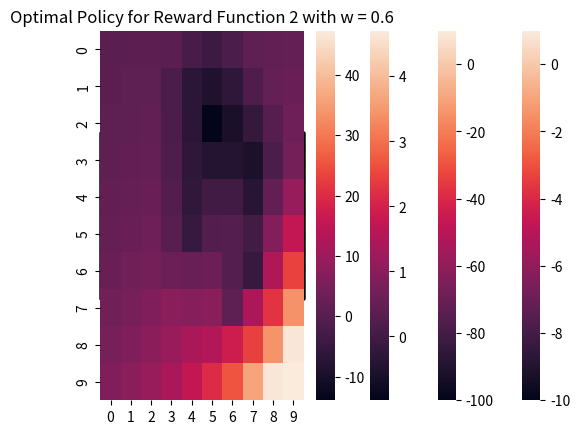

This figure's Python source:
import numpy as np
import matplotlib.pyplot as plt
import seaborn as sns



# Q1
reward_func_1 = np.zeros((10,10))
reward_func_1[-1,-1] = 1
reward_func_1[2:4,5:7], reward_func_1[4:6,1:3], reward_func_1[8:,2:4] = -10, -10, -10
sns.heatmap(reward_func_1); plt.title('Reward Function 1'); plt.show()

reward_func_2  = np.zeros((10,10))
reward_func_2[-1,-1] = 10
reward_func_2[8,6],reward_func_2[1:7,4],reward_func_2[1,4:7],reward_func_2[1:4,6],reward_func_2[3,6:9],reward_func_2[3:8,8],reward_func_2[7,6:9] = -100,-100,-100,-100,-100,-100,-100
sns.heatmap(reward_func_2); plt.title('Reward Function 2'); plt.show()

# Q2
def actions(w=0.1):

    # each action is a 10x10 that corresponds to each of the 100 states
    up      = np.zeros((100, 100))
    left    = np.zeros((100, 100))
    down    = np.zeros((100, 100))
    right   = np.zeros((100, 100))
    
    # define the transition probabilities
    for i in range(100):
        
        # left edge
        if i <= 9:

            # corner states
            if i == 0:

                # off grid moves
                up[i, i + 10], up[i, i + 1], up[i, i]       = w / 4, w / 4, 1 - w + w / 2
                left[i, i + 10], left[i, i + 1], left[i, i] = w / 4, w / 4, 1 - w + w / 2

                # in grid moves
                down[i, i + 10], down[i, i + 1], down[i, i]     = w / 4, 1 - w + w / 4, w / 2
                right[i, i + 10], right[i, i + 1], right[i, i]  = 1 - w + w / 4, w / 4, w / 2

            elif i == 9:

                # off grid moves
                down[i, i + 10], down[i, i - 1], down[i, i] = w / 4, w / 4, 1 - w + w / 2
                left[i, i + 10], left[i, i - 1], left[i, i] = w / 4, w / 4, 1 - w + w / 2

                # in grid moves
                up[i, i + 10], up[i, i - 1], up[i, i]           = w / 4, 1 - w + w / 4, w / 2
                right[i, i + 10], right[i, i - 1], right[i, i]  = 1 - w + w / 4, w / 4, w / 2

            # edge states
            else:
                
                # off grid moves
                left[i, i], left[i, i + 1], left[i, i - 1], left[i, i + 10] = 1 - w + w / 4, w / 4, w / 4, w / 4

                # in grid moves
                right[i, i], right[i, i + 1], right[i, i - 1], right[i, i + 10] = w / 4, w / 4, w / 4, 1 - w + w / 4
                down[i, i], down[i, i + 1], down[i, i - 1], down[i, i + 10]     = w / 4, 1 - w + w / 4, w / 4, w / 4
                up[i, i], up[i, i + 1], up[i, i - 1], up[i, i + 10]             = w / 4, w / 4, 1 - w + w / 4, w / 4

        # right edge states:
        elif i >= 90:

            # corner states
            if i == 90:
                
                # off grid moves
                right[i, i - 10], right[i, i + 1], right[i, i]  = w / 4, w / 4, 1 - w + w / 2
                up[i, i - 10], up[i, i + 1], up[i, i]           = w / 4, w / 4, 1 - w + w / 2

                # in grid moves
                down[i, i - 10], down[i, i + 1], down[i, i] = w / 4, 1 - w + w / 4, w / 2
                left[i, i - 10], left[i, i + 1], left[i, i] = 1 - w + w / 4, w / 4, w / 2

            elif i == 99:

                # off grid moves
                right[i, i - 10], right[i, i - 1], right[i, i]  = w / 4, w / 4, 1 - w + w / 2
                down[i, i - 10], down[i, i - 1], down[i, i]     = w / 4, w / 4, 1 - w + w / 2
                
                # in grid moves
                up[i, i - 10], up[i, i - 1], up[i, i]       = w / 4, 1 - w + w / 4, w / 2
                left[i, i - 10], left[i, i - 1], left[i, i] = 1 - w + w / 4, w / 4, w / 2

            # edge states
            else:
                
                # off grid moves
                right[i, i], right[i, i + 1], right[i, i - 1], left[i, i - 10] = 1 - w + w / 4, w / 4, w / 4, w / 4

                # in grid moves
                left[i, i], left[i, i + 1], left[i, i - 1], left[i, i - 10] = w / 4, w / 4, w / 4, 1 - w + w / 4
                down[i, i], down[i, i + 1], down[i, i - 1], down[i, i - 10] = w / 4, 1 - w + w / 4, w / 4, w / 4
                up[i, i], up[i, i + 1], up[i, i - 1], up[i, i - 10]         = w / 4, w / 4, 1 - w + w / 4, w / 4

        # upper edge states:
        elif i % 10 == 0:
            
            # off grid moves
            up[i, i], up[i, i + 1], up[i, i - 10], up[i, i + 10] = 1 - w + w / 4, w / 4, w / 4, w / 4

            # in grid moves
            right[i, i], right[i, i + 1], right[i, i - 10], right[i, i + 10] = w / 4, w / 4, w / 4, 1 - w + w / 4
            left[i, i], left[i, i + 1], left[i, i - 10], left[i, i + 10]     = w / 4, w / 4, 1 - w + w / 4, w / 4
            down[i, i], down[i, i + 1], down[i, i - 10], down[i, i + 10]     = w / 4, 1 - w + w / 4, w / 4, w / 4

        # lower edge states:
        elif i % 10 == 9:
            
            # off grid moves
            down[i, i], down[i, i - 1], down[i, i - 10], down[i, i + 10] = 1 - w + w / 4, w / 4, w / 4, w / 4

            # in grid moves
            right[i, i], right[i, i - 1], right[i, i - 10], right[i, i + 10] = w / 4, w / 4, w / 4, 1 - w + w / 4
            left[i, i], left[i, i - 1], left[i, i - 10], left[i, i + 10]     = w / 4, w / 4, 1 - w + w / 4, w / 4
            up[i, i], up[i, i - 1], up[i, i - 10], up[i, i + 10]             = w / 4, 1 - w + w / 4, w / 4, w / 4

        # inner edges
        else:
            down[i, i + 1], down[i, i - 1], down[i, i - 10], down[i, i + 10]     = 1 - w + w / 4, w / 4, w / 4, w / 4
            up[i, i + 1], up[i, i - 1], up[i, i - 10], up[i, i + 10]             = w / 4, 1 - w + w / 4, w / 4, w / 4
            left[i, i + 1], left[i, i - 1], left[i, i - 10], left[i, i + 10]     = w / 4, w / 4, 1 - w + w / 4, w / 4
            right[i, i + 1], right[i, i - 1], right[i, i - 10], right[i, i + 10] = w / 4, w / 4, w / 4, 1 - w + w / 4

    return up, down, left, right


def optimal_value(up, down, right, left, reward_func,gamma=0.8,snapshots=False):
    v = np.zeros(100)
    reward = reward_func.T.flatten()
    delta = np.inf
    iterations = 0
    snaps = []
    while(delta>0.01):
        delta = 0
        v_copy = np.copy(v)
        for i in range(0,100):
            t = v_copy[i]
            u,d,r,l = np.sum(up[i]*(reward+gamma*v_copy)), np.sum(down[i]*(reward+gamma*v_copy)), np.sum(right[i]*(reward+gamma*v_copy)), np.sum(left[i]*(reward+gamma*v_copy))
            v[i] = max(u,d,r,l)
            delta = max(delta,abs(t-v[i]))
        iterations += 1
        snaps.append(v_copy.reshape(10,10))
    if snapshots:
    	steps = np.round(np.linspace(1,iterations,5))
    	for i in steps:
    		t = np.round(snaps[int(i-1)],decimals=3)
    		plt.table(cellText=t,loc=(0,0),cellLoc='center'); plt.title('Optimal State Value for Reward Function 1, Step Number = %i' %i); plt.show()
    
    return v.reshape(10,10).T

up, down, right, left = actions()
v = optimal_value(up, down, right, left, reward_func_1,snapshots=False)
v = np.round(v,decimals=3)
plt.table(cellText=v,loc=(0,0),cellLoc='center'); plt.title('Optimal State Value for Reward Function 1'); plt.show()


# Q3
sns.heatmap(v); plt.title('Reward Function 1'); plt.show()


# Q5
def get_value_and_opt_policy(up, down, right, left, reward_func, gamma=0.8):

    # intialization
	v, state_values, optimal_policies = np.zeros(100), np.zeros(100), np.zeros(100)
	reward = reward_func.transpose().flatten()
	delta = np.inf

    # policy evaluation
	while(delta>0.01):
	    delta = 0
	    v_copy = np.copy(v)

	    for i in range(100):
	        t = v_copy[i]
	        u,d,r,l = np.sum(up[i]*(reward+gamma*v_copy)), np.sum(down[i]*(reward+gamma*v_copy)), np.sum(right[i]*(reward+gamma*v_copy)), np.sum(left[i]*(reward+gamma*v_copy))
	        v[i] = max(u,d,r,l)
	        delta = max(delta,abs(t-v[i]))

    # policy improvement
	for i in range(100):
		u,d,r,l = np.sum(up[i]*(reward+gamma*v)), np.sum(down[i]*(reward+gamma*v)), np.sum(right[i]*(reward+gamma*v)), np.sum(left[i]*(reward+gamma*v))
		arr = [r,l,u,d]
		state_values[i] = np.amax(arr)
		optimal_policies[i] = arr.index(np.amax(arr))

	return state_values, optimal_policies


def plot_arrows(arrows,title=''):
	arr = np.chararray((10,10),unicode=True)
	for i in range(10):
		for j in range(10):
			if arrows[i,j]==0: arr[i,j] = '\u2192' #left #'\u2190' # left/up
			elif arrows[i,j]==1: arr[i,j] = '\u2190' #right #'\u2192' # right
			elif arrows[i,j]==2: arr[i,j] = '\u2191' #up #'\u2193' # down
			elif arrows[i,j]==3: arr[i,j] = '\u2193' #down #'\u2191' # left/up
	plt.table(cellText=arr,loc=(0,0),cellLoc='center')
	plt.title(title)
	plt.show()

	return

up, down, left, right = actions()
opt_policy, arrows =  get_value_and_opt_policy(up, down, right, left, reward_func_1)#optimal_policy(up, down, right, left, reward_func_1)
opt_policy, arrows = opt_policy.reshape(10,10).T, arrows.reshape(10,10).T
plot_arrows(arrows,title='Optimal Policy for Reward Function 1')

# Q6
up, down, right, left = actions()
v = optimal_value(up, down, right, left, reward_func_2)
v = np.round(v,decimals=3)
plt.table(cellText=v,loc=(0,0),cellLoc='center'); plt.title('Optimal State Value for Reward Function 2'); plt.show()

# Q7
sns.heatmap(v); plt.title('Reward Function 2'); plt.show()

# Q8
up, down, right, left = actions()
opt_policy, arrows = get_value_and_opt_policy(up, down, right, left, reward_func_2)#optimal_policy(up, down, right, left, reward_func_2)
opt_policy, arrows = opt_policy.reshape(10,10).T, arrows.reshape(10,10).T
plot_arrows(arrows,title='Optimal Policy for Reward Function 2')

# Q9
up, down, right, left = actions(w=0.6)

opt_policy, arrows = get_value_and_opt_policy(up, down, right, left, reward_func_1)#optimal_policy(up, down, right, left, reward_func_1)
opt_policy, arrows = opt_policy.reshape(10,10).T, arrows.reshape(10,10).T
plot_arrows(arrows,title='Optimal Policy for Reward Function 1 with w = 0.6')

opt_policy, arrows = get_value_and_opt_policy(up, down, right, left, reward_func_2)#optimal_policy(up, down, right, left, reward_func_2)
opt_policy, arrows = opt_policy.reshape(10,10).T, arrows.reshape(10,10).T
plot_arrows(arrows,title='Optimal Policy for Reward Function 2 with w = 0.6')


